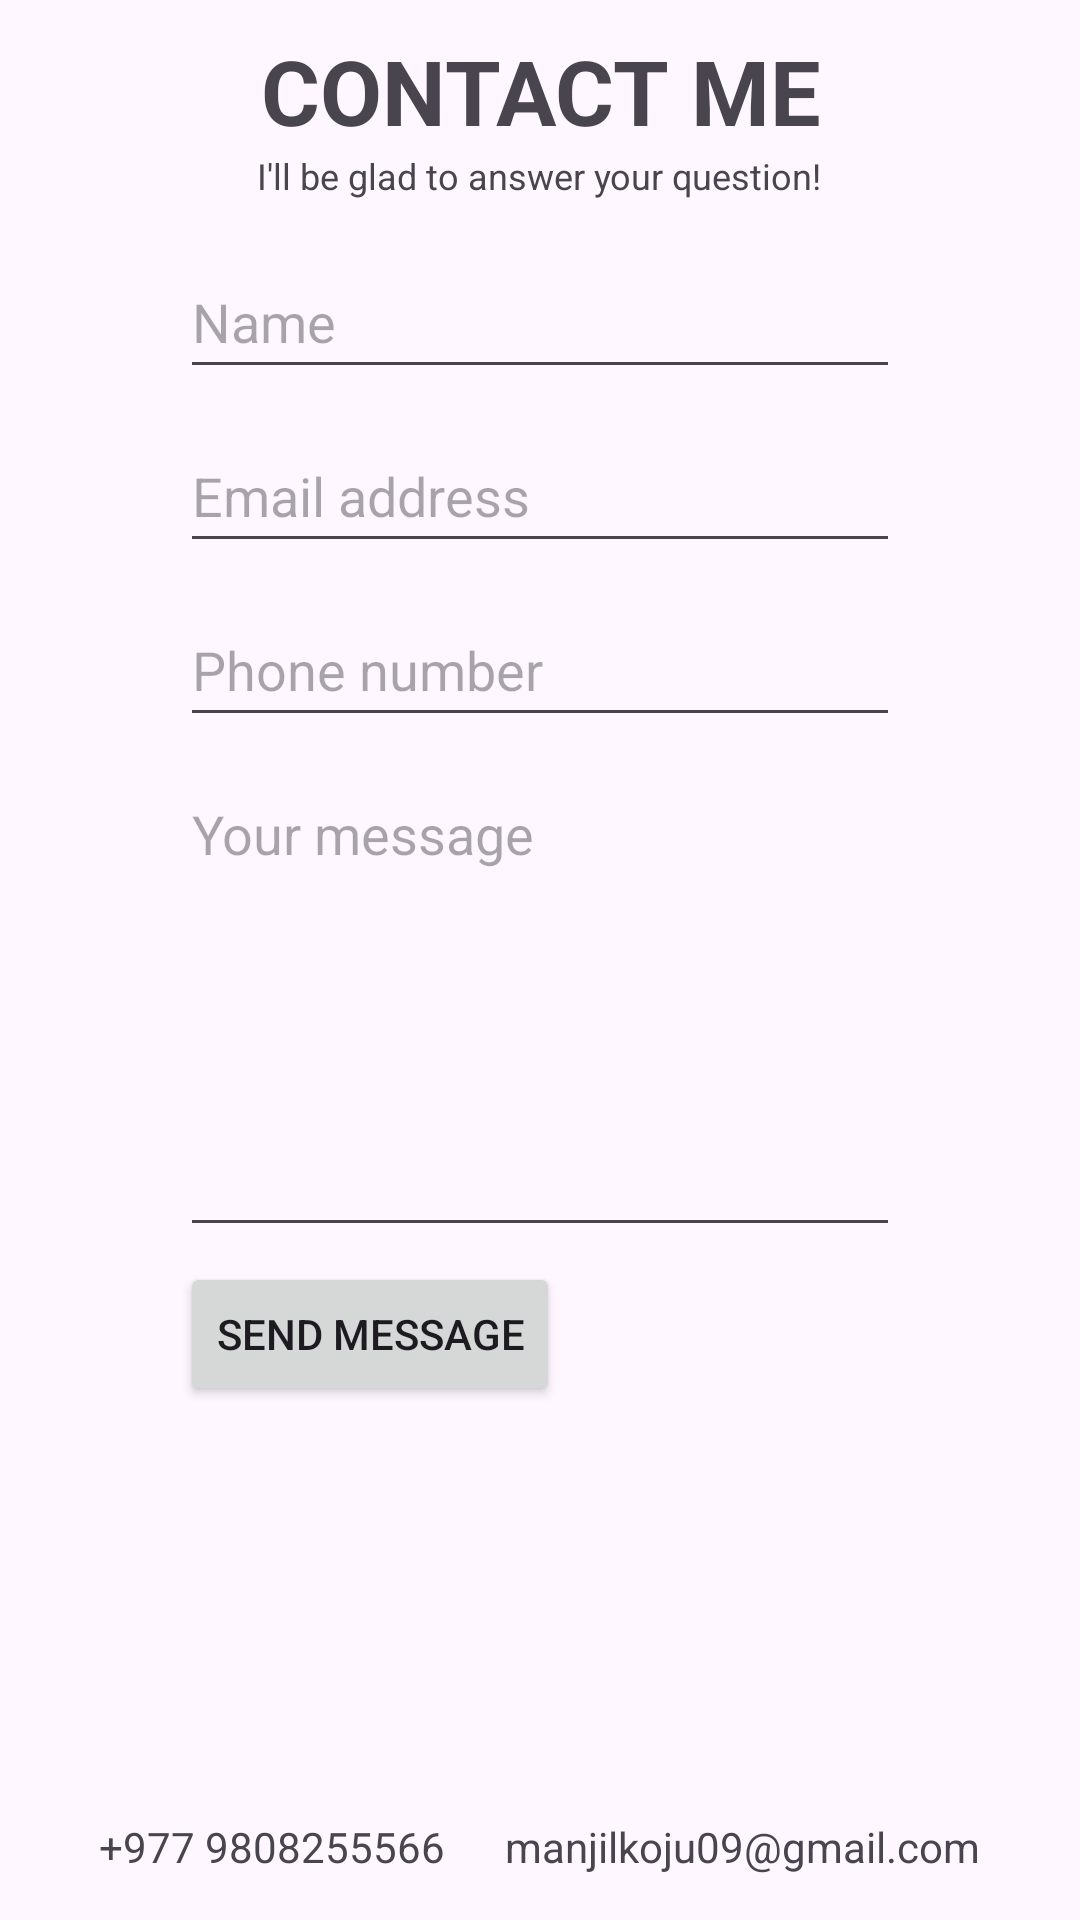

The Android layout XML behind this screen, and the referenced resources:
<!-- AndroidManifest.xml: application theme Theme.ManjilKoju -->
<!-- res/layout/fragment_contact_me.xml -->
<?xml version="1.0" encoding="utf-8"?>
    <LinearLayout xmlns:android="http://schemas.android.com/apk/res/android"
        xmlns:app="http://schemas.android.com/apk/res-auto"
        xmlns:tools="http://schemas.android.com/tools"
        tools:context=".ContactMeFragment"
        android:layout_width="match_parent"
        android:layout_height="match_parent"
        android:orientation="vertical">
        <TextView
            android:layout_width="match_parent"
            android:layout_height="wrap_content"
            android:layout_marginTop="10dp"
            android:text="@string/contactTitle"
            style="@style/TitleText"/>
        <TextView
            android:layout_width="wrap_content"
            android:layout_height="wrap_content"
            android:layout_gravity="center_horizontal"
            android:layout_marginBottom="10dp"
            android:textSize="12sp"
            android:text="@string/contactSubTitle"
            />
        <EditText
            android:id="@+id/etName"
            android:layout_width="match_parent"
            android:layout_height="wrap_content"
            android:layout_gravity="center_horizontal"
            android:layout_marginHorizontal="60dp"
            android:layout_marginVertical="5dp"
            android:hint="@string/hintName"
            android:inputType="textPersonName"
            android:minHeight="48dp"
            android:importantForAutofill="no" />
        <EditText
            android:id="@+id/etEmailAddress"
            android:layout_width="match_parent"
            android:layout_height="wrap_content"
            android:layout_gravity="center_horizontal"
            android:layout_marginHorizontal="60dp"
            android:layout_marginVertical="5dp"
            android:ems="10"
            android:hint="@string/hintEmail"
            android:inputType="textEmailAddress"
            android:minHeight="48dp"
            android:importantForAutofill="no" />
        <EditText
            android:id="@+id/etPhone"
            android:layout_width="match_parent"
            android:layout_height="wrap_content"
            android:layout_gravity="center_horizontal"
            android:layout_marginHorizontal="60dp"
            android:layout_marginVertical="5dp"
            android:ems="10"
            android:hint="@string/hintPhoneNumber"
            android:inputType="phone"
            android:minHeight="48dp"
            android:importantForAutofill="no" />
        <EditText
            android:id="@+id/etMessage"
            android:layout_width="match_parent"
            android:layout_height="160dp"
            android:layout_gravity="center_horizontal"
            android:layout_marginHorizontal="60dp"
            android:layout_marginVertical="5dp"
            android:ems="10"
            android:gravity="start|top"
            android:inputType="textMultiLine"
            android:hint="@string/hintMessage"
            android:importantForAutofill="no" />
        <Button
            android:id="@+id/btSendMessage"
            android:layout_width="wrap_content"
            android:layout_height="wrap_content"
            android:layout_marginStart="60dp"
            android:text="@string/btSendMessageLabel"
            />

        <LinearLayout
            android:layout_width="match_parent"
            android:layout_height="0dp"
            android:layout_weight="1"
            android:layout_gravity="center_horizontal"
            android:gravity="center|bottom"
            android:paddingBottom="15dp"
            android:paddingHorizontal="17dp"
            android:orientation="horizontal">
            <TextView
                android:id="@+id/tvCall"
                android:layout_width="wrap_content"
                android:layout_height="wrap_content"
                android:gravity="center_vertical"
                android:layout_marginHorizontal="10dp"
                android:text="@string/myNumber"
                app:drawableStartCompat="@drawable/ic_call"
                />
            <TextView
                android:id="@+id/tvEmail"
                android:layout_width="wrap_content"
                android:layout_height="wrap_content"
                android:gravity="center_vertical"
                android:layout_marginHorizontal="10dp"
                android:text="@string/myEmail"
                app:drawableStartCompat="@drawable/ic_email"
                />
        </LinearLayout>
    </LinearLayout>
<!-- resources referenced by this layout -->
<resources>
  <string name="btSendMessageLabel">Send Message</string>
  <string name="contactSubTitle">I\'ll be glad to answer your question!</string>
  <string name="contactTitle">CONTACT ME</string>
  <string name="hintEmail">Email address</string>
  <string name="hintMessage">Your message</string>
  <string name="hintName">Name</string>
  <string name="hintPhoneNumber">Phone number</string>
  <string name="myEmail">manjilkoju09@gmail.com</string>
  <string name="myNumber">+977 9808255566</string>
  <style name="TitleText">
          <item name="android:textSize">30sp</item>
          <item name="android:textStyle">bold</item>
          <item name="android:textAlignment">center</item>
      </style>
  <style name="Theme.ManjilKoju" parent="Theme.Material3.DayNight.NoActionBar">
          
          <item name="colorPrimary">@color/purple_500</item>
          <item name="colorPrimaryVariant">@color/purple_700</item>
          <item name="colorOnPrimary">@color/white</item>
          
          <item name="colorSecondary">@color/teal_200</item>
          <item name="colorSecondaryVariant">@color/teal_700</item>
          <item name="colorOnSecondary">@color/grey</item>
          
          <item name="android:statusBarColor" tools:targetApi="l">?attr/colorPrimaryVariant</item>
          
      </style>
  <color name="purple_500">#FF6200EE</color>
  <color name="purple_700">#FF3700B3</color>
  <color name="white">#FFFFFFFF</color>
  <color name="teal_200">#FF03DAC5</color>
  <color name="teal_700">#FF018786</color>
  <color name="grey">#757575</color>
</resources>
